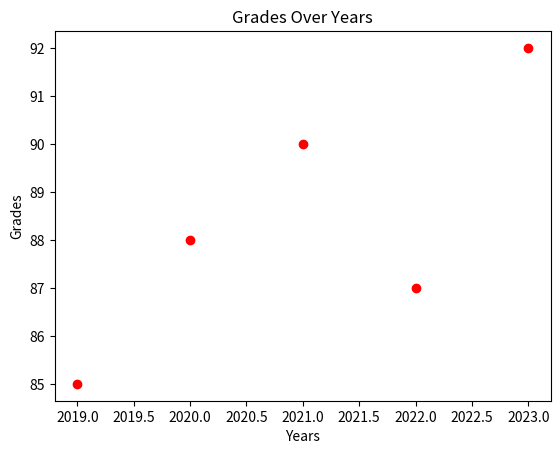

The matplotlib source for this figure:
import numpy as np
import pandas as pd
import matplotlib.pyplot as plt

# example of graph
# years=np.array([2020,2021,2022,2026])
# grade=([95,80,75,80])
# plt.plot(years,grade,marker="o")
# plt.title("My Academic Grades")
# plt.xlabel("years")
# plt.ylabel("grades")
# plt.grid()
# plt.show()


# x=np.array([90,75,80,65])
# plt.pie(x)
# plt.title("Grades")
# name=["python","java","react","c"]
# plt.legend(name)
# plt.pie(x, labels = name)
# plt.show()



# years = [2019, 2020, 2021, 2022, 2023]
# grades = [85, 88, 90, 87, 92]

# plt.bar(years, grades, color='red')
# plt.xlabel('Years')
# plt.ylabel('Grades')
# plt.title('Grades Over Years')
# plt.show()



years = [2019, 2020, 2021, 2022, 2023]
grades = [85, 88, 90, 87, 92]

plt.scatter(years, grades, color='red')
plt.xlabel('Years')
plt.ylabel('Grades')
plt.title('Grades Over Years')
plt.show()